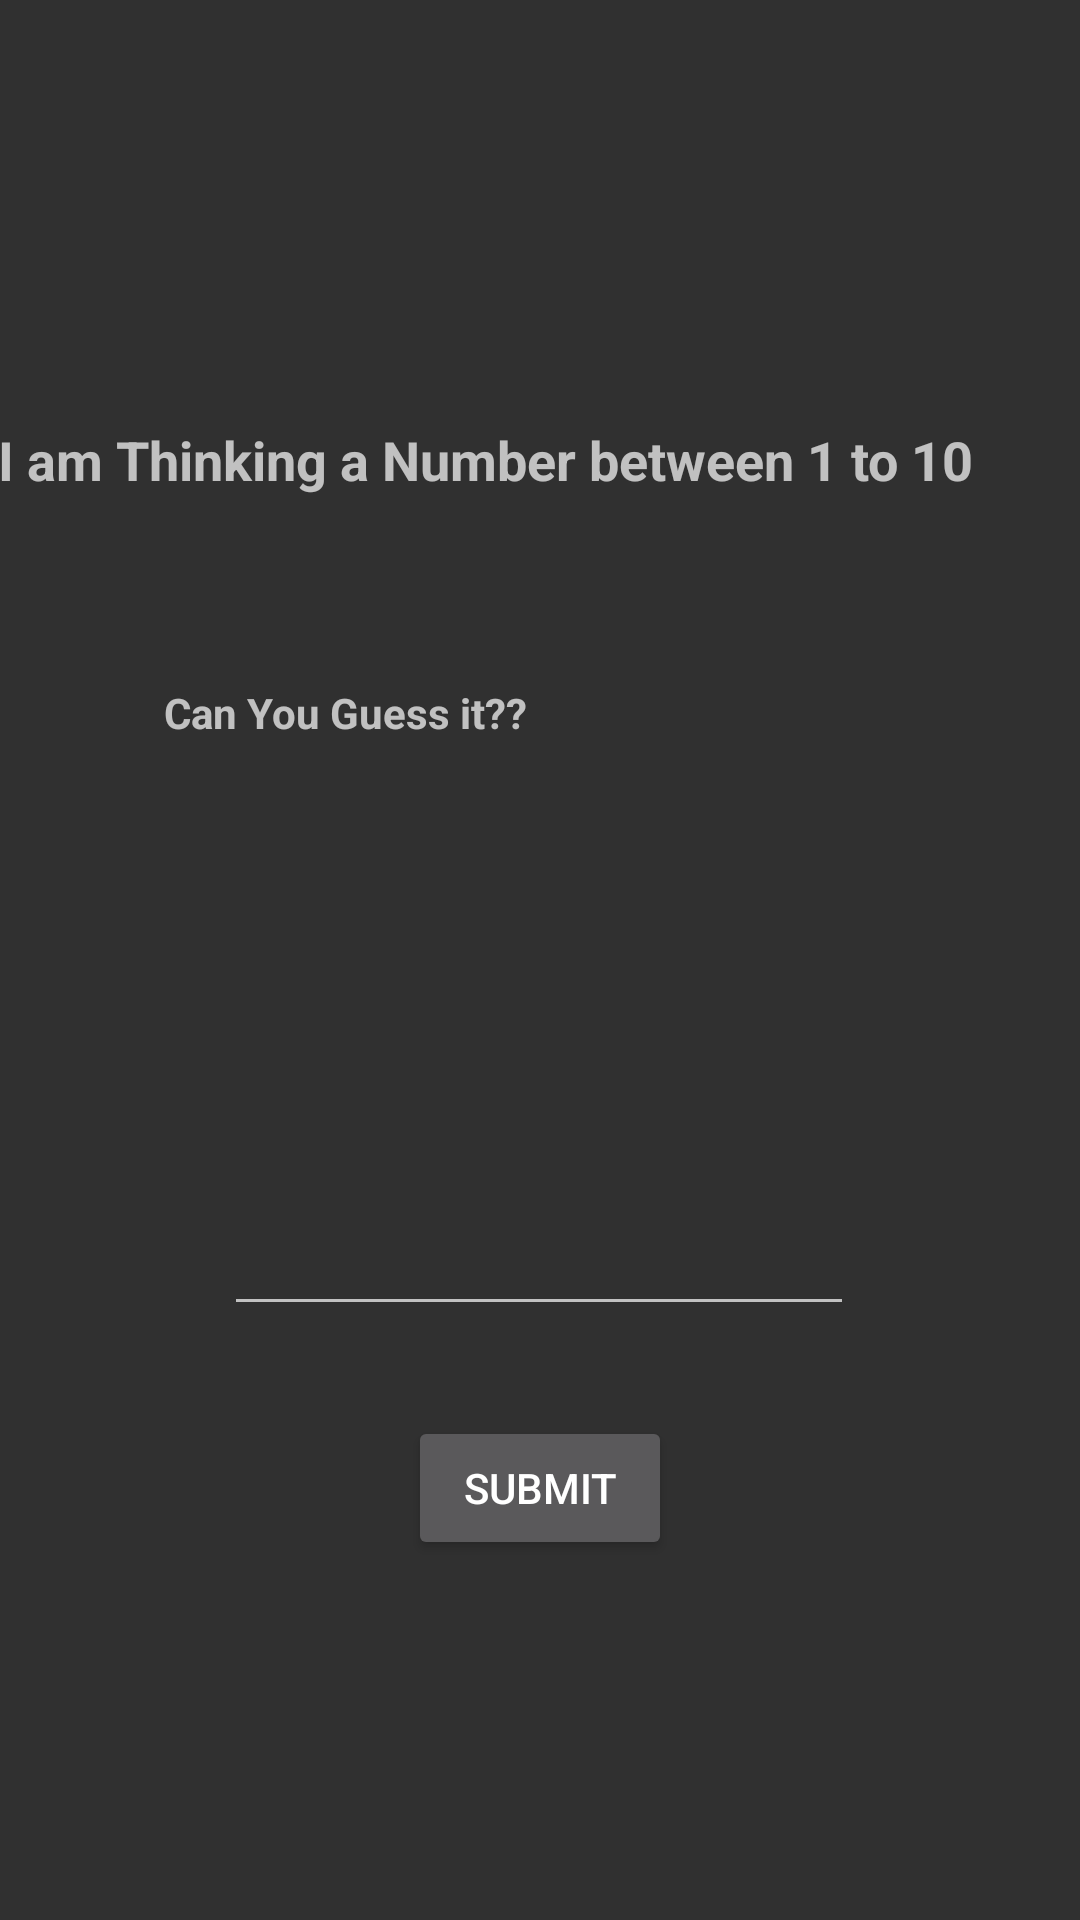

The Android layout XML behind this screen, and the referenced resources:
<!-- AndroidManifest.xml: application theme Theme.AppCompat.NoActionBar -->
<!-- res/layout/activity_sleep.xml -->
<?xml version="1.0" encoding="utf-8"?>
<androidx.constraintlayout.widget.ConstraintLayout xmlns:android="http://schemas.android.com/apk/res/android"
    xmlns:app="http://schemas.android.com/apk/res-auto"
    xmlns:tools="http://schemas.android.com/tools"
    android:layout_width="match_parent"
    android:layout_height="match_parent"
    tools:context=".Sleep">

    <ImageView
        android:id="@+id/imageView2"
        android:layout_width="350sp"
        android:layout_height="wrap_content"
        android:layout_marginStart="10dp"
        android:layout_marginTop="50dp"
        android:onClick="fade"
        android:layout_marginEnd="10dp"
        app:layout_constraintBottom_toBottomOf="parent"
        app:layout_constraintEnd_toEndOf="parent"
        app:layout_constraintHorizontal_bias="0.496"
        app:layout_constraintStart_toStartOf="parent"
        app:layout_constraintTop_toTopOf="parent"
        app:layout_constraintVertical_bias="0.005"
        app:srcCompat="@drawable/uu" />

    <TextView

        android:id="@+id/textView3"
        android:layout_width="380dp"
        android:layout_height="37dp"
        android:layout_marginStart="100dp"
        android:layout_marginTop="88dp"
        android:layout_marginEnd="100dp"
        android:text="@string/i_am_thinking_a_number_between_1_to_10"
        android:textSize="18sp"
        android:textStyle="bold"
        app:layout_constraintEnd_toEndOf="parent"
        app:layout_constraintHorizontal_bias="0.46"
        app:layout_constraintStart_toStartOf="parent"
        app:layout_constraintTop_toBottomOf="@+id/imageView2">

    </TextView>


    <TextView
        android:id="@+id/textView2"
        android:layout_width="250sp"
        android:layout_height="35sp"
        android:layout_marginStart="18dp"
        android:layout_marginTop="50dp"
        android:layout_marginEnd="18dp"
        android:layout_marginBottom="308dp"
        android:text="Can You Guess it??"
        android:textStyle="bold"
        app:layout_constraintBottom_toBottomOf="parent"
        app:layout_constraintEnd_toEndOf="parent"
        app:layout_constraintHorizontal_bias="0.496"
        app:layout_constraintStart_toStartOf="parent"
        app:layout_constraintTop_toBottomOf="@+id/textView3"
        app:layout_constraintVertical_bias="0.0" />

    <Button
        android:id="@+id/button3"
        android:layout_width="wrap_content"
        android:layout_height="wrap_content"
        android:layout_marginBottom="120dp"
        android:text="Submit"
        app:layout_constraintBottom_toBottomOf="parent"
        app:layout_constraintEnd_toEndOf="parent"
        app:layout_constraintStart_toStartOf="parent" />

    <EditText
        android:id="@+id/guess"
        android:layout_width="wrap_content"
        android:layout_height="wrap_content"
        android:ems="10"
        android:onClick="guess"
        android:inputType="number"
        app:layout_constraintBottom_toBottomOf="parent"
        app:layout_constraintEnd_toEndOf="parent"
        app:layout_constraintHorizontal_bias="0.497"
        app:layout_constraintStart_toStartOf="parent"
        app:layout_constraintTop_toTopOf="parent"
        app:layout_constraintVertical_bias="0.669" />

</androidx.constraintlayout.widget.ConstraintLayout>
<!-- resources referenced by this layout -->
<resources>
  <string name="i_am_thinking_a_number_between_1_to_10">I am Thinking a Number between 1 to 10</string>
</resources>
